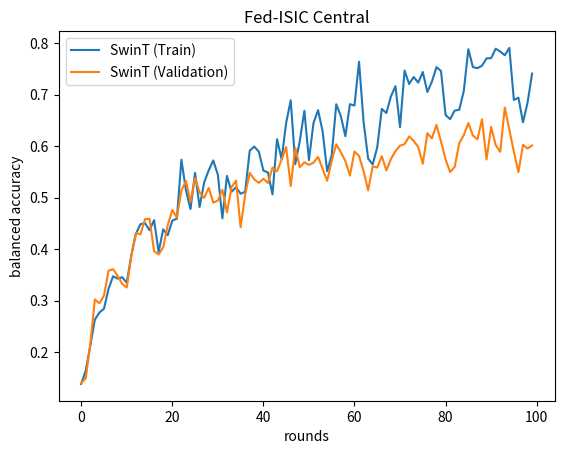

Recreate this plot in Python. (Note: this script raises an exception after producing the figure.)
import matplotlib.pyplot as plt

index_group = [
        0.14422669534287785,
        0.14642742913442036,
        0.13347900248954944,
        0.14276293123911415,
        0.16407206663910287,
        0.18989272675841684,
        0.20832497551953308,
        0.23551762245729377,
        0.2498458200852188,
        0.25331365789500565,
        0.25478523322892976,
        0.24353682908740912,
        0.25774682872700827,
        0.27987490211623506,
        0.30039976461483253,
        0.2807868713867507,
        0.28078648301420933,
        0.2933527826066298,
        0.32166053263431527,
        0.3218063075357047,
        0.32085898402116175,
        0.33663871752929686,
        0.34235997072399754,
        0.3425103551586595,
        0.33871503032110084,
        0.3556093487491348,
        0.3362510071603545,
        0.339438016403805,
        0.3888031141629058,
        0.3894074817686937,
        0.3710691668964611,
        0.3915972670129741,
        0.3838974609878608,
        0.35800473247512776,
        0.38281954441101657,
        0.38744643401031265,
        0.3880159369272165,
        0.38868316065888975,
        0.3728422156370796,
        0.3864867297587929,
        0.384027600190166,
        0.3810163613565685,
        0.4084126291266726,
        0.3897040314842144,
        0.40513856180574287,
        0.4041824393415888,
        0.410778947702784,
        0.36489914791303885,
        0.4091271416394578,
        0.4082229896535809,
        0.41506786927105666,
        0.3910685720627397,
        0.4105584266125583,
        0.4230362950874759,
        0.4038225048962778,
        0.4281143706936828,
        0.41311363146660846,
        0.41701951056107234,
        0.4146202041311691,
        0.40799907784463846,
        0.42974902407110327,
        0.430868714989236,
        0.42293901260004435,
        0.41533823818183635,
        0.39859269712291223,
        0.42436073175834976,
        0.4173407550949466,
        0.4133354459785336,
        0.42692748054488827,
        0.44787870231653504,
        0.4057012106348777,
        0.412699731730827,
        0.45180419467789734,
        0.44373693873645503,
        0.41329624693013867,
        0.41387542573926245,
        0.4496328580810963,
        0.4352690291397246,
        0.44075219247983494,
        0.4304891545611121,
        0.45687808590095813,
        0.4575698253002505,
        0.43154732576171523,
        0.4291747662873258,
        0.4525702687956702,
        0.4396423125125337,
        0.4944316821244978,
        0.4332004775945047,
        0.45033693779634265,
        0.46493239350552545,
        0.42516446047070133,
        0.4467363314287195,
        0.4473317415337541,
        0.4545601180018718,
        0.4245447815372439,
        0.5077893809951349,
        0.421219471364212,
        0.44910176401648516,
        0.4449866130551132
    ]
index_batch = [
        0.28408717615704765,
        0.39695908072273245,
        0.4712113835626386,
        0.5099714651205252,
        0.5480406462297281,
        0.5449667597049639,
        0.5839611374723813,
        0.5769573690608161,
        0.5302541649310007,
        0.58502197533411,
        0.5565415629831791,
        0.5627906468033494,
        0.585223523232623,
        0.5852457204037687,
        0.609136398862677,
        0.6261421198239391,
        0.6122220435907563,
        0.670090075583947,
        0.6205525603950557,
        0.6333034606750139,
        0.6536712480244976,
        0.7016530971099987,
        0.6866640482206259,
        0.7352037447767655,
        0.7301793600318816,
        0.6757348196788727,
        0.6822327748627727,
        0.7065216468482386,
        0.6999285621352437,
        0.6877260633364184,
        0.7024357231794431,
        0.7523071839514024,
        0.7084970901520831,
        0.6997580919038197,
        0.7082961645429557,
        0.78812678718315,
        0.7737087272670033,
        0.7933533362110214,
        0.761425910963338,
        0.7911730884195481,
        0.7983550013706898,
        0.7843939116148022,
        0.7785785735693236,
        0.7845188080797958,
        0.8017983079611433,
        0.7347479744622052,
        0.7496935761324077,
        0.6804470217812448,
        0.657168055888407,
        0.7023741455270321,
        0.6560934105218734,
        0.6629061184070758,
        0.6785721885688846,
        0.7603955850743148,
        0.8006336891378381,
        0.7951795698634817,
        0.7885037741437494,
        0.8110369490312165,
        0.8318366293487879,
        0.8408722100727474,
        0.8355201319492706,
        0.8393470889189752,
        0.8421452451712702,
        0.8202876266988369,
        0.8134558805713579,
        0.84020377555216,
        0.8396198776446802,
        0.8629195076938679,
        0.8346724316144425,
        0.8232928953594011,
        0.7336764485188373,
        0.7162634840452273,
        0.8155470866160238,
        0.840295798055299,
        0.8442210922497474,
        0.8565294431309247,
        0.8617773782868154,
        0.861384435364955,
        0.8736958832563725,
        0.8731415339633786,
        0.8782275234268246,
        0.845882914353023,
        0.849466391278002,
        0.8247184789303403,
        0.8335753318388186,
        0.8637745130528152,
        0.8779850246877302,
        0.8762587676592729,
        0.8417916265746826,
        0.8499835565698126,
        0.8270409550963088,
        0.8606980307603656,
        0.8439126570303769,
        0.8726630714065485,
        0.867536035142302,
        0.8307351803303317,
        0.8689747191900022,
        0.867391826764337
    ]
cnn =   [
        0.15352125640498265,
        0.1605927031766006,
        0.16225807712770338,
        0.1870518311096171,
        0.18374256444371923,
        0.1732792551359888,
        0.2513695911700421,
        0.21429603989348872,
        0.1712783085568088,
        0.21716975740839453,
        0.20865325304145968,
        0.19447923078225982,
        0.25516815888384414,
        0.22101263535624321,
        0.23949907906035994,
        0.24290418339660544,
        0.23645442474522824,
        0.24246753704699325,
        0.27850147873972697,
        0.23186357260137386,
        0.24192806851703252,
        0.2498952836310802,
        0.24910187983325258,
        0.2235876772508179,
        0.28711541814674557,
        0.2753676993819798,
        0.2912319216377216,
        0.25029421476086455,
        0.3020195983885052,
        0.28714346773267657,
        0.25380527088536886,
        0.25045387111464973,
        0.26518672399829735,
        0.2726995293565005,
        0.28290168132242555,
        0.2475948378590637,
        0.2774428193455635,
        0.30289650074735597,
        0.2827175845592525,
        0.288525968344059,
        0.25735798082058536,
        0.29500854495350126,
        0.2850850561032576,
        0.32810158508954324,
        0.2904225179023502,
        0.29576987256683945,
        0.258033923912438,
        0.28919530484625633,
        0.26147626127317264,
        0.3107513576341467,
        0.28784770856826364,
        0.27820017784213674,
        0.25539713061801905,
        0.27287610802676265,
        0.26549044031679114,
        0.3195512337656987,
        0.32252167376744684,
        0.28259598025504556,
        0.25983537906326143,
        0.3100119931147537,
        0.28869313162859755,
        0.30100089523149676,
        0.31009898806957015,
        0.2813336785552594,
        0.31526497543509663,
        0.27968116459767745,
        0.3312954422512871,
        0.33927806738925725,
        0.3462746562806382,
        0.2815217178168394,
        0.31567671952709925,
        0.28941681452809664,
        0.26267139037627035,
        0.3090363171690083,
        0.3330298665015891,
        0.3029229658343201,
        0.3080969640123989,
        0.2917718065952853,
        0.28296295800590876,
        0.327362911706353,
        0.3163745154390229,
        0.3041474079064933,
        0.30982152271995433,
        0.2835475638319268,
        0.32665640857630096,
        0.32405619261399266,
        0.3369374493907752,
        0.35521734314718134,
        0.3513209645107743,
        0.3598889170724718,
        0.3233613735053003,
        0.3235786068622366,
        0.33147849904219273,
        0.3323049463304746,
        0.3478481818551624,
        0.315195021477602,
        0.39255720434375824,
        0.32160576998229956,
        0.3240064026794629
    ]

swin_raw = [
        0.13712762114100613,
        0.15299207269840495,
        0.1523760954365868,
        0.1318183320282978,
        0.13213594796411945,
        0.13738656098544144,
        0.1693588981086218,
        0.14592094655599805,
        0.17850026648491144,
        0.18552346789886295,
        0.20808182147709825,
        0.16716120630867412,
        0.18690515390506962,
        0.16938310541168203,
        0.12106859050072943,
        0.15467569951316987,
        0.13747945167015016,
        0.14274729788207402,
        0.15218541178607334,
        0.15201420435599103,
        0.12497708495078236,
        0.12791691127822077,
        0.12970209621762693,
        0.1322377117665711,
        0.1428310067354461,
        0.14283157450601916,
        0.15708162507378054,
        0.16130317804249117,
        0.1803528728862,
        0.1600779004498656,
        0.192046550119573,
        0.2103307370545307,
        0.2011584480805229,
        0.22229548686536763,
        0.19937435699198802,
        0.20799169333336132,
        0.18950722931724256,
        0.19079128953190871,
        0.19552115890536637,
        0.19634162204396924,
        0.21225408536496682,
        0.19042761942389658,
        0.2041449105136911,
        0.2419017421439346,
        0.18685877589065586,
        0.20812833253756066,
        0.19756496577797758,
        0.17806056465477044,
        0.19551795724871615,
        0.19384662381226206,
        0.18954030166087463,
        0.19266713322632825,
        0.13635967063090712,
        0.2116651156004168,
        0.2118531103831443,
        0.19425944353094973,
        0.21634953358553935,
        0.1854721083285152,
        0.17822626275490291,
        0.1941828209494885,
        0.17089244906113393,
        0.19604074144046132,
        0.20481079926580076,
        0.1963626378837118,
        0.18256054026213347,
        0.158346844401901,
        0.2011198873849582,
        0.2026458752534655,
        0.2064364024227135,
        0.17490364085311647,
        0.17529735978431826,
        0.17571185392746425,
        0.18119190982740138,
        0.18022142394603943,
        0.1874907361852854,
        0.17481693489693612,
        0.1779249176355335,
        0.18583500430199895,
        0.19023472093685673,
        0.17343390577885,
        0.19157435924058452,
        0.21177782616375462,
        0.191660985030156,
        0.18770467773488284,
        0.18658918677896963,
        0.17614496136209343,
        0.20934313584135913,
        0.1962594523999073,
        0.2305771127732316,
        0.19466353561789554,
        0.19699639120527154,
        0.20072339217037982,
        0.22511264936040207,
        0.2073628514952672,
        0.1671313995982024,
        0.20060907047940135,
        0.24708751012168134,
        0.22033499777311352,
        0.20932188457314535,
        0.21995898683410525
    ]

swin_pretrained = [
        0.13831195471682733,
        0.16419113905338098,
        0.21254899256305929,
        0.2633692122752892,
        0.2769547243727539,
        0.28441315641010106,
        0.32291908306599254,
        0.34739246504974547,
        0.3428057720960865,
        0.3454654501209182,
        0.3347559928675895,
        0.3878335525648001,
        0.4295139437235134,
        0.44853814207447007,
        0.45057228882152606,
        0.43697594147415225,
        0.4563202810369979,
        0.39427166380304296,
        0.4384950248990607,
        0.4271771997245811,
        0.4553831110896708,
        0.4592872802243314,
        0.5737639073495545,
        0.5142239958262682,
        0.47789104754838435,
        0.5481340959915482,
        0.48195371099191675,
        0.5295840599982113,
        0.5533282216722123,
        0.5723250591183617,
        0.5447727919327194,
        0.45986099832372174,
        0.5422738675822788,
        0.5116014994865665,
        0.5202243014467653,
        0.5076986830662521,
        0.511536977476887,
        0.591490247338222,
        0.5992877031201502,
        0.5894206148075658,
        0.5526241750333956,
        0.5491400786803536,
        0.506387521523295,
        0.6136165773021175,
        0.5747367229389239,
        0.6451694854297715,
        0.6892048543929401,
        0.5650648373874192,
        0.6103803915136755,
        0.6687748235254727,
        0.5729720845021946,
        0.6449515534609092,
        0.6700267360226375,
        0.6289851803757491,
        0.5514294673342862,
        0.5823974250649111,
        0.6814256093651063,
        0.658622486708374,
        0.6193482400484938,
        0.6815614271669403,
        0.6790428344203022,
        0.7641433891063367,
        0.6470151843181119,
        0.5759854319193326,
        0.5646277710965512,
        0.5980218799866577,
        0.6724429271282459,
        0.6645246808263549,
        0.6966482700122102,
        0.7165810791293201,
        0.6368854639728261,
        0.7469884306431605,
        0.7208311834443366,
        0.7344096327590217,
        0.7235269540826803,
        0.7441462870405424,
        0.705296460052311,
        0.7254305872048151,
        0.7536935028569153,
        0.7459919250349292,
        0.6604845319844388,
        0.65257511761551,
        0.6692299086238033,
        0.6706981542171712,
        0.7070630926416948,
        0.7884893923433572,
        0.7535488533080242,
        0.751583631760725,
        0.7563911241311005,
        0.7706370236628023,
        0.7709039207453675,
        0.7893990935985842,
        0.7838518838150516,
        0.7766394715555701,
        0.7908751031910359,
        0.6897151977075876,
        0.6942938114936152,
        0.6464844636298669,
        0.6844235879693327,
        0.7410279625342853
    ]

swin_val = [
        0.14037935921773254,
        0.1490173417746888,
        0.21574490002382307,
        0.3022725659720965,
        0.2949666528183309,
        0.30980015967416347,
        0.3582428305937552,
        0.3611965410602743,
        0.3482081621596642,
        0.33282913620445076,
        0.32561296373958065,
        0.3864090593939936,
        0.4316095941789353,
        0.4286694909965304,
        0.4581742172547311,
        0.45916959111333167,
        0.3959386406349623,
        0.3897480019587161,
        0.40354934987234986,
        0.44677567170228205,
        0.4762705107475785,
        0.4614949109137016,
        0.5138274572036152,
        0.5325255803171973,
        0.49160476373673373,
        0.5382964528669605,
        0.5100181339888149,
        0.4997016008635825,
        0.5190561649391539,
        0.49040499440541896,
        0.49420898564412,
        0.5152815038790488,
        0.4713507891943451,
        0.5204302996856134,
        0.5330346683350414,
        0.44253669780076954,
        0.5058290253120483,
        0.5483278233619009,
        0.5354378363833864,
        0.5287678762960454,
        0.5370558256343788,
        0.5284432105384894,
        0.5584451683314889,
        0.5514264487993048,
        0.5734569424591992,
        0.5983180496590139,
        0.5226598056050688,
        0.5970442618675696,
        0.5592624873631268,
        0.568747532023772,
        0.5636731982649558,
        0.5680268235430952,
        0.5792807598023424,
        0.5559674570626817,
        0.5329259221325792,
        0.5714060484839978,
        0.6037198175173216,
        0.5885147707887982,
        0.5711657127262066,
        0.5428832389377298,
        0.5897534280498756,
        0.5810449997169322,
        0.551573196946314,
        0.514199063963875,
        0.5608691823004354,
        0.5585560598386149,
        0.5804854510761106,
        0.552847840237833,
        0.5749341846243785,
        0.590444405560671,
        0.6010819297165667,
        0.6040125318744006,
        0.6190007025127777,
        0.6100560851773997,
        0.598468956487106,
        0.5658820847077837,
        0.6251331686614401,
        0.6152004605739344,
        0.6413252646109537,
        0.6089993039315286,
        0.5744512873915135,
        0.5496623869540547,
        0.5598554722580218,
        0.6056867492525253,
        0.6215776966285113,
        0.6449363730098502,
        0.6206977594020239,
        0.6133946945904178,
        0.6522649943280485,
        0.5741818587921437,
        0.6374847920434342,
        0.6022524724202933,
        0.5891345083905409,
        0.6749367421889957,
        0.6320099650545693,
        0.588857652222345,
        0.5497798686419355,
        0.6028453022187682,
        0.5954146209671679,
        0.6013387778293117
    ]

plt.title('Fed-ISIC Central')
plt.xlabel('rounds')
plt.ylabel('balanced accuracy')
# plt.plot(index_group, label='group norm (pretrained)')
# plt.plot(index_batch, label='batch norm (pretrained)')
# plt.plot(cnn, label='custom cnn (not pretrained)')
# plt.plot(swin_raw, label='SwinT (not pretrained)')
plt.plot(swin_pretrained, label='SwinT (Train)')
plt.plot(swin_val, label='SwinT (Validation)')




plt.legend()

plt.savefig('graphing/4_9/isic_central.pdf')